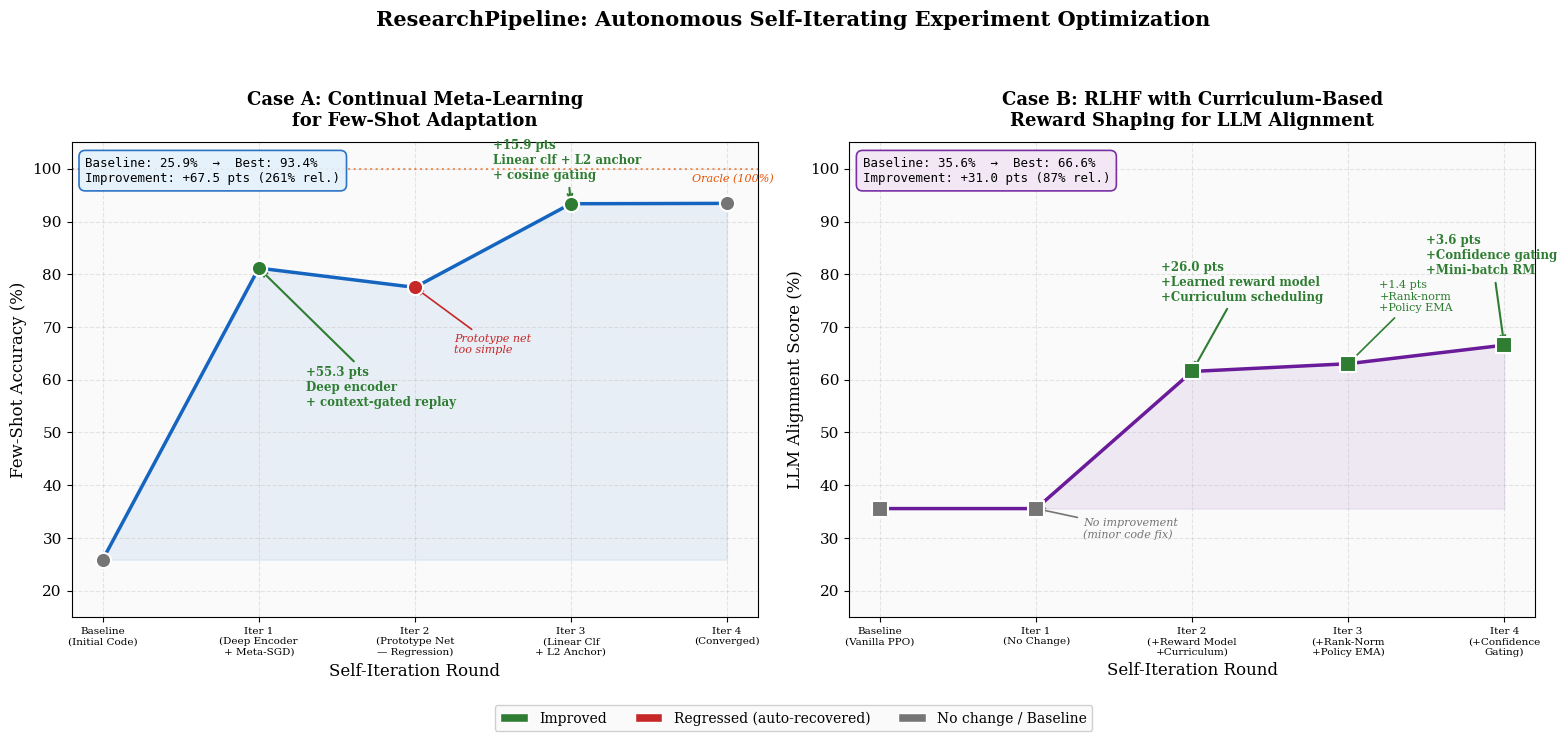

This chart was generated by the following Python code: (Note: this script raises an exception after producing the figure.)
"""Generate promotional figure: Pipeline iterative improvement showcase.

Shows two experiment cases side-by-side demonstrating how the ResearchPipeline
pipeline progressively improves experimental methods through self-iteration.
"""

import matplotlib
matplotlib.use("Agg")
import matplotlib.pyplot as plt
import matplotlib.patches as mpatches
import numpy as np
from pathlib import Path

# ── Styling ──────────────────────────────────────────────────────────────────
plt.rcParams.update({
    "font.family": "serif",
    "font.size": 11,
    "axes.titlesize": 13,
    "axes.labelsize": 11,
    "figure.facecolor": "white",
    "axes.facecolor": "#FAFAFA",
    "axes.grid": True,
    "grid.alpha": 0.3,
    "grid.linestyle": "--",
})

BLUE = "#1565C0"
GREEN = "#2E7D32"
RED = "#C62828"
ORANGE = "#E65100"
PURPLE = "#6A1B9A"
GRAY = "#757575"

# ── Data ─────────────────────────────────────────────────────────────────────

# Case 1: Continual Meta-Learning for Few-Shot Adaptation
case1_iters = [0, 1, 2, 3, 4]
case1_labels = [
    "Baseline\n(Initial Code)",
    "Iter 1\n(Deep Encoder\n+ Meta-SGD)",
    "Iter 2\n(Prototype Net\n— Regression)",
    "Iter 3\n(Linear Clf\n+ L2 Anchor)",
    "Iter 4\n(Converged)",
]
case1_error = [0.7411, 0.1883, 0.2249, 0.0663, 0.0656]
case1_accuracy = [100 * (1 - e) for e in case1_error]
# Marker styles: green=improved, red=regressed, gray=no change
case1_colors = [GRAY, GREEN, RED, GREEN, GRAY]
case1_improved = [None, True, False, True, None]

# Case 2: RLHF + Curriculum-Based Reward Shaping
case2_iters = [0, 1, 2, 3, 4]
case2_labels = [
    "Baseline\n(Vanilla PPO)",
    "Iter 1\n(No Change)",
    "Iter 2\n(+Reward Model\n+Curriculum)",
    "Iter 3\n(+Rank-Norm\n+Policy EMA)",
    "Iter 4\n(+Confidence\nGating)",
]
case2_error = [0.6443, 0.6443, 0.3843, 0.3696, 0.3344]
case2_alignment = [100 * (1 - e) for e in case2_error]
case2_colors = [GRAY, GRAY, GREEN, GREEN, GREEN]

# ── Figure ───────────────────────────────────────────────────────────────────

fig, (ax1, ax2) = plt.subplots(1, 2, figsize=(16, 7))

# ── Case 1: Meta-Learning ───────────────────────────────────────────────────

# Main line
ax1.plot(case1_iters, case1_accuracy, "o-", color=BLUE, linewidth=2.5,
         markersize=10, zorder=5, label="Few-Shot Accuracy")

# Colored markers for improvement status
for i, (x, y, c) in enumerate(zip(case1_iters, case1_accuracy, case1_colors)):
    ax1.scatter(x, y, s=120, color=c, zorder=6, edgecolors="white", linewidths=1.5)

# Annotate key improvements
ax1.annotate(
    "+55.3 pts\nDeep encoder\n+ context-gated replay",
    xy=(1, case1_accuracy[1]), xytext=(1.3, 55),
    fontsize=8.5, color=GREEN, fontweight="bold",
    arrowprops=dict(arrowstyle="->", color=GREEN, lw=1.5),
    ha="left",
)
ax1.annotate(
    "Prototype net\ntoo simple",
    xy=(2, case1_accuracy[2]), xytext=(2.25, 65),
    fontsize=8, color=RED, fontstyle="italic",
    arrowprops=dict(arrowstyle="->", color=RED, lw=1.2),
    ha="left",
)
ax1.annotate(
    "+15.9 pts\nLinear clf + L2 anchor\n+ cosine gating",
    xy=(3, case1_accuracy[3]), xytext=(2.5, 98),
    fontsize=8.5, color=GREEN, fontweight="bold",
    arrowprops=dict(arrowstyle="->", color=GREEN, lw=1.5),
    ha="left",
)

# Reference line for "ideal" performance
ax1.axhline(y=100, color=ORANGE, linestyle=":", alpha=0.6, linewidth=1.5)
ax1.text(4.3, 99, "Oracle (100%)", fontsize=8, color=ORANGE, ha="right",
         fontstyle="italic", va="top")

# Shaded improvement region
ax1.fill_between(case1_iters, case1_accuracy, case1_accuracy[0],
                 where=[a >= case1_accuracy[0] for a in case1_accuracy],
                 alpha=0.08, color=BLUE)

ax1.set_xlabel("Self-Iteration Round", fontsize=12)
ax1.set_ylabel("Few-Shot Accuracy (%)", fontsize=12)
ax1.set_title("Case A: Continual Meta-Learning\nfor Few-Shot Adaptation", fontsize=13,
              fontweight="bold", pad=12)
ax1.set_ylim(15, 105)
ax1.set_xticks(case1_iters)
ax1.set_xticklabels(case1_labels, fontsize=7.5, ha="center")

# Summary box
summary1 = f"Baseline: {case1_accuracy[0]:.1f}%  →  Best: {case1_accuracy[3]:.1f}%\nImprovement: +{case1_accuracy[3]-case1_accuracy[0]:.1f} pts ({(case1_accuracy[3]-case1_accuracy[0])/case1_accuracy[0]*100:.0f}% rel.)"
ax1.text(0.02, 0.97, summary1, transform=ax1.transAxes, fontsize=9,
         verticalalignment="top", fontfamily="monospace",
         bbox=dict(boxstyle="round,pad=0.5", facecolor="#E3F2FD", alpha=0.9,
                   edgecolor=BLUE, linewidth=1.2))

# ── Case 2: RLHF ────────────────────────────────────────────────────────────

ax2.plot(case2_iters, case2_alignment, "s-", color=PURPLE, linewidth=2.5,
         markersize=10, zorder=5, label="Alignment Score")

for i, (x, y, c) in enumerate(zip(case2_iters, case2_alignment, case2_colors)):
    ax2.scatter(x, y, s=120, color=c, zorder=6, edgecolors="white", linewidths=1.5,
                marker="s")

# Annotate
ax2.annotate(
    "No improvement\n(minor code fix)",
    xy=(1, case2_alignment[1]), xytext=(1.3, 30),
    fontsize=8, color=GRAY, fontstyle="italic",
    arrowprops=dict(arrowstyle="->", color=GRAY, lw=1.2),
    ha="left",
)
ax2.annotate(
    "+26.0 pts\n+Learned reward model\n+Curriculum scheduling",
    xy=(2, case2_alignment[2]), xytext=(1.8, 75),
    fontsize=8.5, color=GREEN, fontweight="bold",
    arrowprops=dict(arrowstyle="->", color=GREEN, lw=1.5),
    ha="left",
)
ax2.annotate(
    "+1.4 pts\n+Rank-norm\n+Policy EMA",
    xy=(3, case2_alignment[3]), xytext=(3.2, 73),
    fontsize=8, color=GREEN,
    arrowprops=dict(arrowstyle="->", color=GREEN, lw=1.2),
    ha="left",
)
ax2.annotate(
    "+3.6 pts\n+Confidence gating\n+Mini-batch RM",
    xy=(4, case2_alignment[4]), xytext=(3.5, 80),
    fontsize=8.5, color=GREEN, fontweight="bold",
    arrowprops=dict(arrowstyle="->", color=GREEN, lw=1.5),
    ha="left",
)

# Shaded improvement
ax2.fill_between(case2_iters, case2_alignment, case2_alignment[0],
                 where=[a >= case2_alignment[0] for a in case2_alignment],
                 alpha=0.08, color=PURPLE)

ax2.set_xlabel("Self-Iteration Round", fontsize=12)
ax2.set_ylabel("LLM Alignment Score (%)", fontsize=12)
ax2.set_title("Case B: RLHF with Curriculum-Based\nReward Shaping for LLM Alignment", fontsize=13,
              fontweight="bold", pad=12)
ax2.set_ylim(15, 105)
ax2.set_xticks(case2_iters)
ax2.set_xticklabels(case2_labels, fontsize=7.5, ha="center")

summary2 = f"Baseline: {case2_alignment[0]:.1f}%  →  Best: {case2_alignment[4]:.1f}%\nImprovement: +{case2_alignment[4]-case2_alignment[0]:.1f} pts ({(case2_alignment[4]-case2_alignment[0])/case2_alignment[0]*100:.0f}% rel.)"
ax2.text(0.02, 0.97, summary2, transform=ax2.transAxes, fontsize=9,
         verticalalignment="top", fontfamily="monospace",
         bbox=dict(boxstyle="round,pad=0.5", facecolor="#F3E5F5", alpha=0.9,
                   edgecolor=PURPLE, linewidth=1.2))

# ── Legend ───────────────────────────────────────────────────────────────────
legend_elements = [
    mpatches.Patch(facecolor=GREEN, edgecolor="white", label="Improved"),
    mpatches.Patch(facecolor=RED, edgecolor="white", label="Regressed (auto-recovered)"),
    mpatches.Patch(facecolor=GRAY, edgecolor="white", label="No change / Baseline"),
]
fig.legend(handles=legend_elements, loc="lower center", ncol=3,
           fontsize=10, frameon=True, fancybox=True, framealpha=0.9,
           bbox_to_anchor=(0.5, -0.02))

# ── Suptitle ─────────────────────────────────────────────────────────────────
fig.suptitle(
    "ResearchPipeline: Autonomous Self-Iterating Experiment Optimization",
    fontsize=15, fontweight="bold", y=1.02,
)

fig.tight_layout(rect=[0, 0.04, 1, 0.98])

# ── Save ─────────────────────────────────────────────────────────────────────
out_dir = Path(__file__).resolve().parent.parent / "docs" / "figures"
out_dir.mkdir(parents=True, exist_ok=True)
out_path = out_dir / "iteration_improvement_showcase.png"
fig.savefig(out_path, dpi=200, bbox_inches="tight", facecolor="white")
print(f"Saved: {out_path}")

# Also save a PDF version for papers
pdf_path = out_dir / "iteration_improvement_showcase.pdf"
fig.savefig(pdf_path, bbox_inches="tight", facecolor="white")
print(f"Saved: {pdf_path}")

plt.close(fig)
